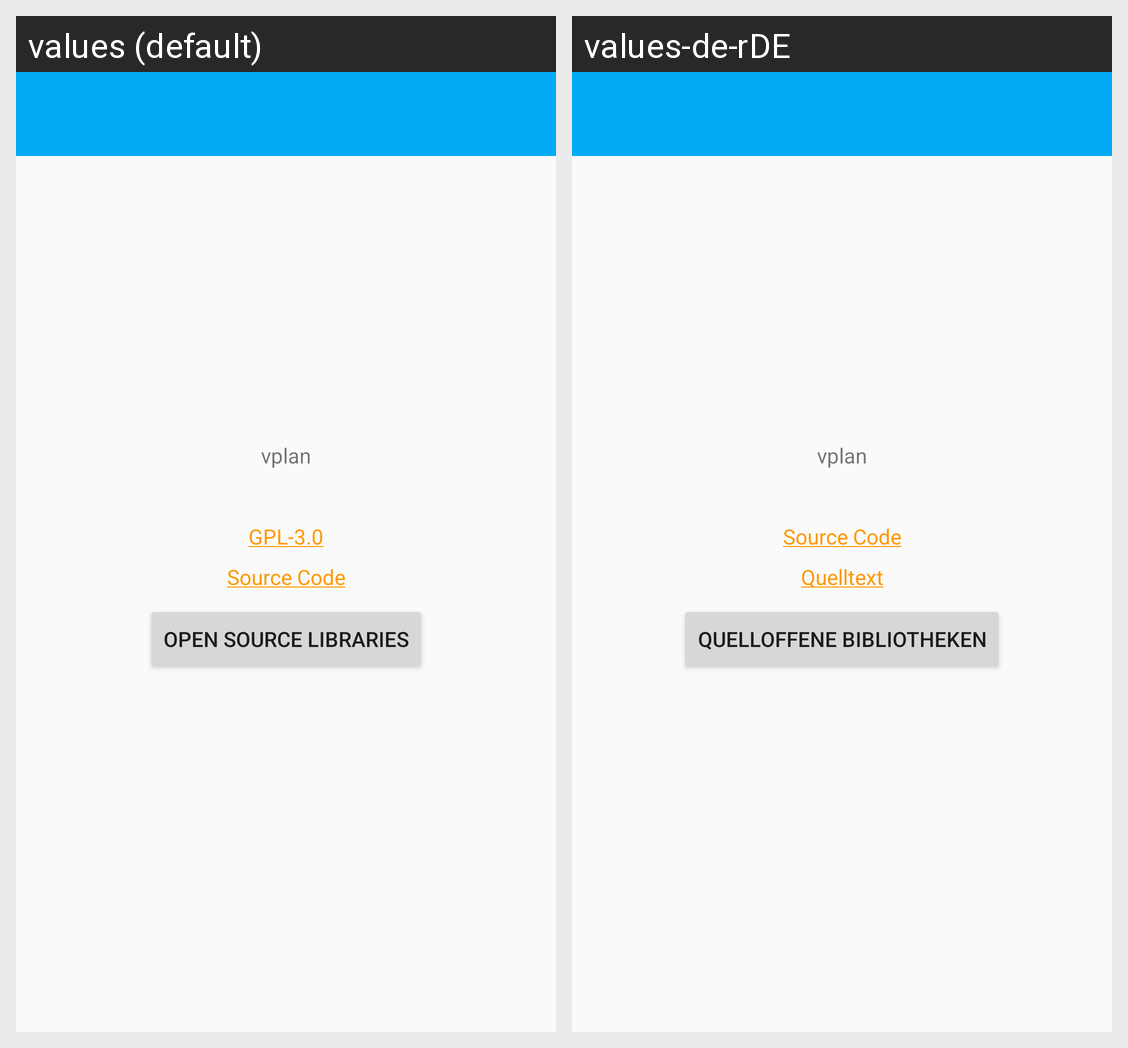

Locale-by-locale string values for the Android screen shown in this grid:
Android screen res/layout/activity_about.xml rendered under 2 locales, left to right: values (default), values-de-rDE. Device: Nexus 5 (rendered at 1080×1920; each locale shown at half size, 540×960, under a caption strip naming it); theme AppTheme.
Strings drawn on this screen, with the default value and each locale's value (text and hints the layout hard-codes, and strings that could not be matched under every locale, appear in the picture but are not listed):

app_name
  values: vplan
  values-de-rDE: vplan

license
  values: GPL-3.0
  values-de-rDE: Source Code

source_code
  values: Source Code
  values-de-rDE: Quelltext

show_libraries
  values: Open Source Libraries
  values-de-rDE: Quelloffene Bibliotheken
